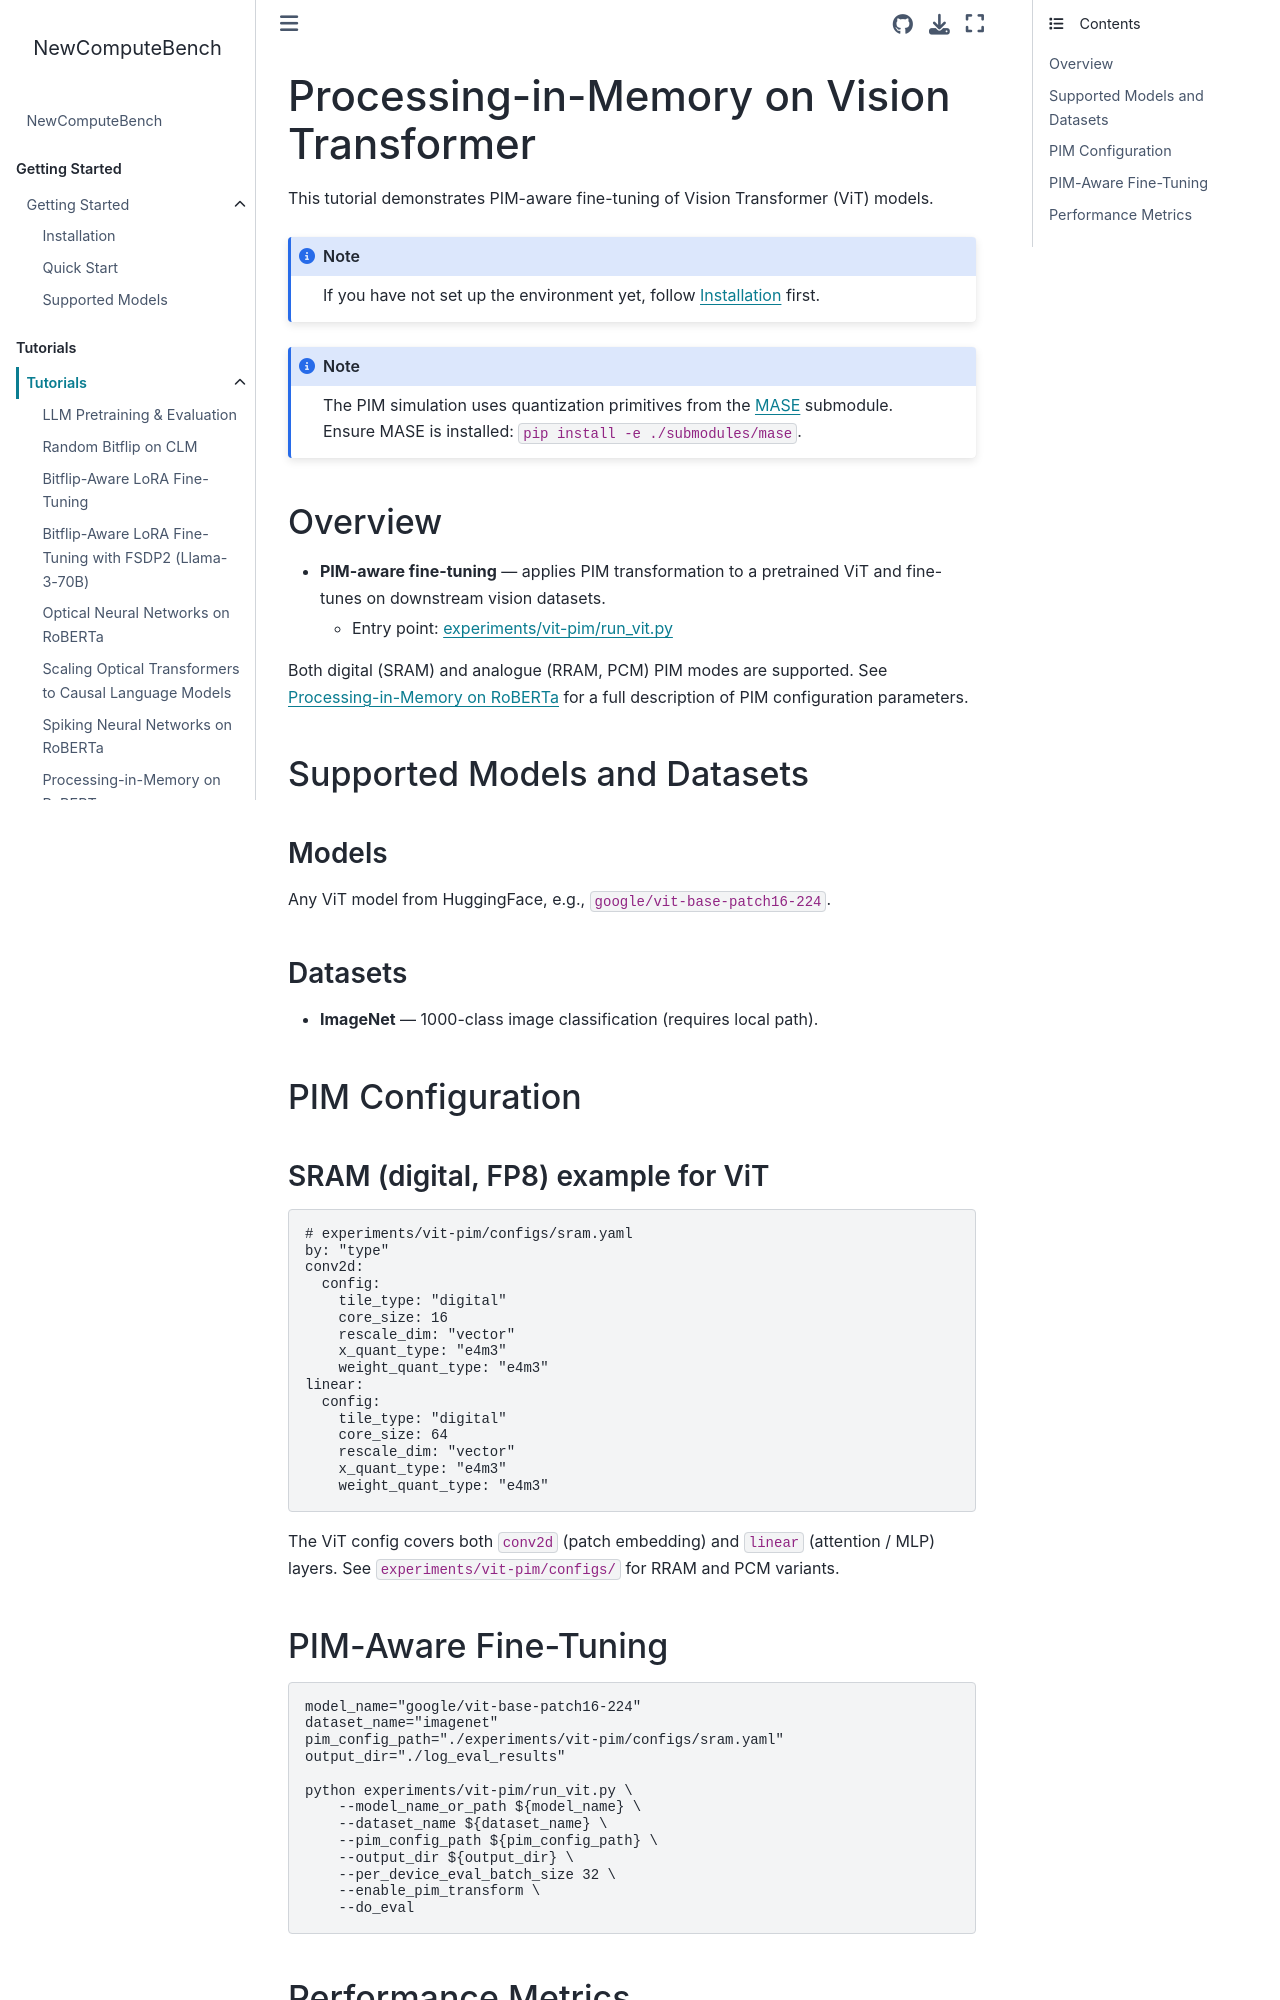

repository: AICrossSim/NewComputeBench · page: modules/tutorials/simulations/pim_vit.html · generator: sphinx

Processing-in-Memory on Vision Transformer
===========================================

This tutorial demonstrates PIM-aware fine-tuning of Vision Transformer (ViT) models.

.. note::

   If you have not set up the environment yet, follow :doc:`../../getting_started/installation` first.

.. note::

   The PIM simulation uses quantization primitives from the
   `MASE <https://github.com/DeepWok/mase>`_ submodule.
   Ensure MASE is installed: ``pip install -e ./submodules/mase``.


Overview
--------

- **PIM-aware fine-tuning** — applies PIM transformation to a pretrained ViT and
  fine-tunes on downstream vision datasets.

  - Entry point: `experiments/vit-pim/run_vit.py <https://github.com/AICrossSim/NewComputeBench/blob/master/experiments/vit-pim/run_vit.py>`_

Both digital (SRAM) and analogue (RRAM, PCM) PIM modes are supported.
See :doc:`pim_roberta` for a full description of PIM configuration parameters.


Supported Models and Datasets
------------------------------

Models
~~~~~~

Any ViT model from HuggingFace, e.g., ``google/vit-base-patch16-224``.

Datasets
~~~~~~~~

- **ImageNet** — 1000-class image classification (requires local path).


PIM Configuration
-----------------

SRAM (digital, FP8) example for ViT
~~~~~~~~~~~~~~~~~~~~~~~~~~~~~~~~~~~~~

.. code-block:: yaml

   # experiments/vit-pim/configs/sram.yaml
   by: "type"
   conv2d:
     config:
       tile_type: "digital"
       core_size: 16
       rescale_dim: "vector"
       x_quant_type: "e4m3"
       weight_quant_type: "e4m3"
   linear:
     config:
       tile_type: "digital"
       core_size: 64
       rescale_dim: "vector"
       x_quant_type: "e4m3"
       weight_quant_type: "e4m3"

The ViT config covers both ``conv2d`` (patch embedding) and ``linear`` (attention / MLP)
layers. See ``experiments/vit-pim/configs/`` for RRAM and PCM variants.
